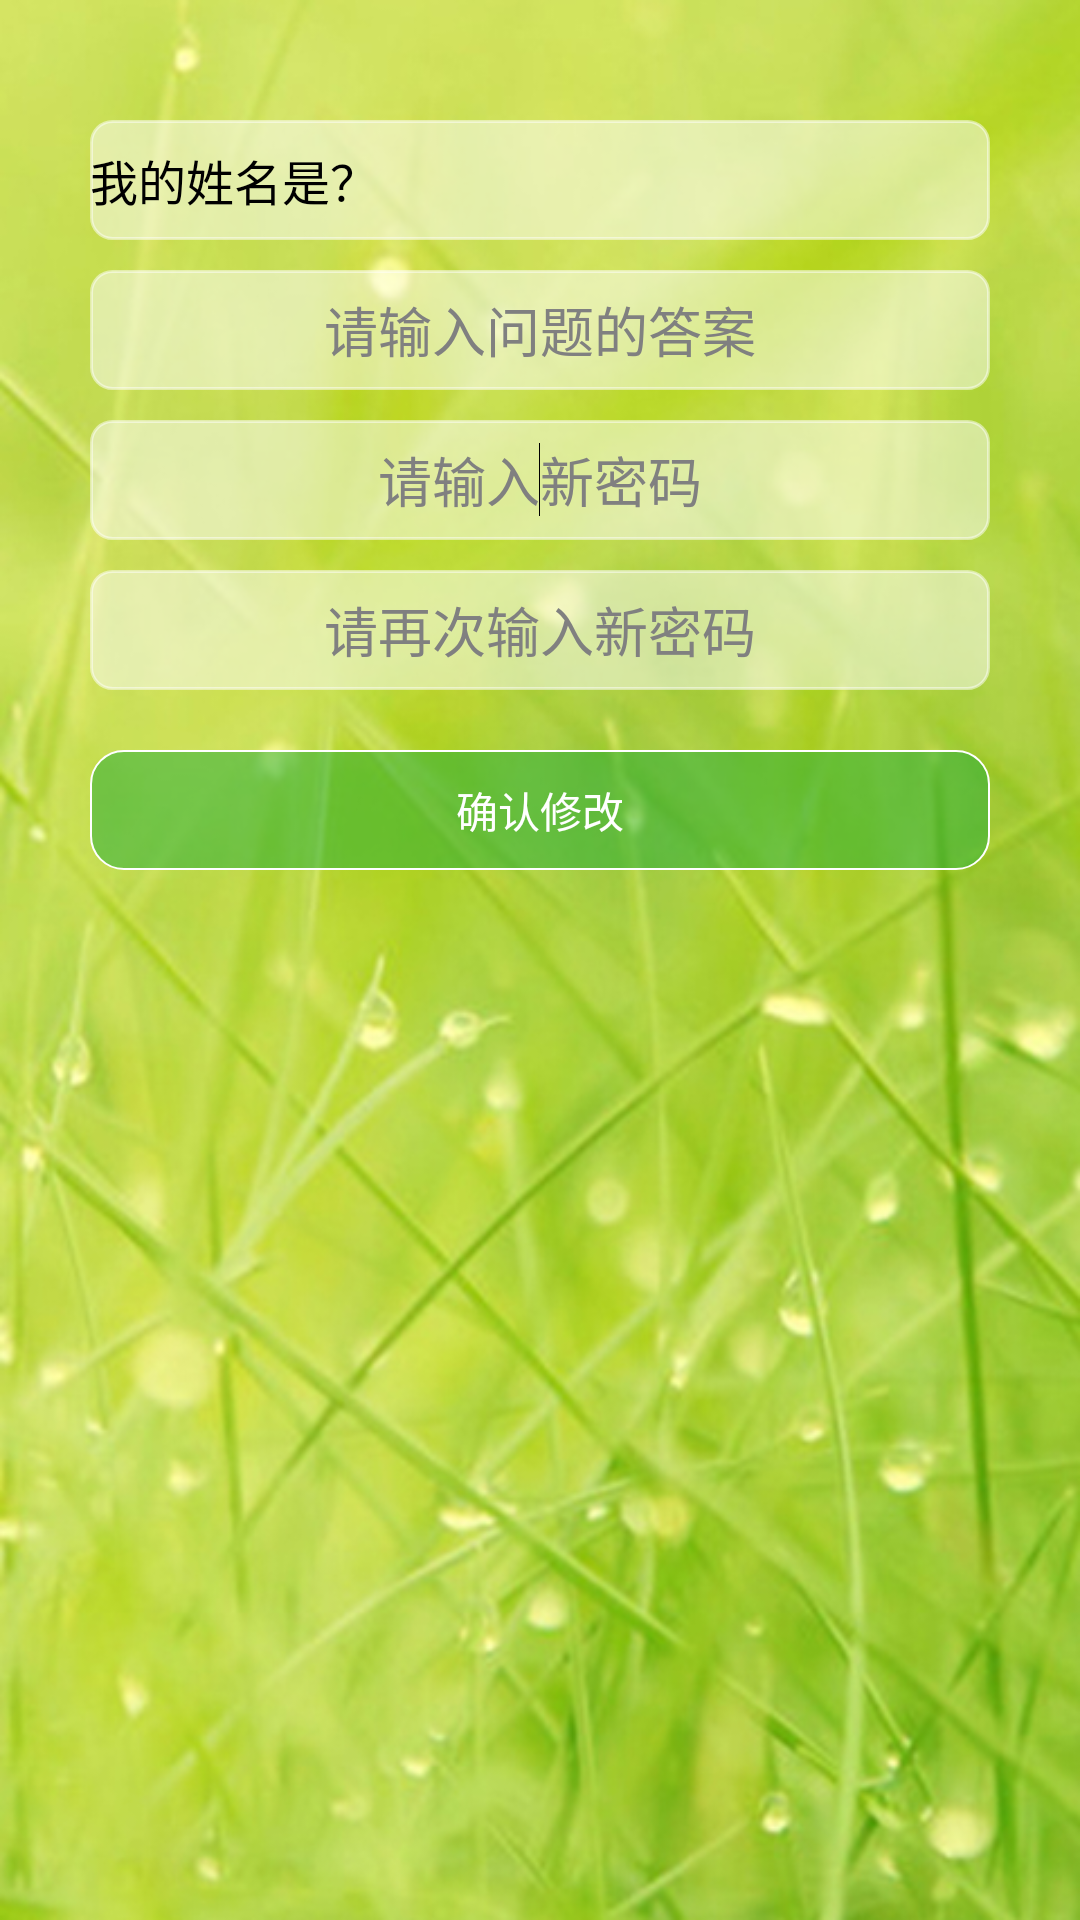

The Android layout XML behind this screen, and the referenced resources:
<!-- AndroidManifest.xml: application theme AppTheme -->
<!-- res/layout/searchpassword.xml -->
<?xml version="1.0" encoding="utf-8"?>
<RelativeLayout xmlns:android="http://schemas.android.com/apk/res/android"
    android:layout_width="match_parent"
    android:layout_height="match_parent"
    android:background="@drawable/bg" >

    <Spinner
        android:id="@+id/sp_search_problem"
        android:layout_width="300dp"
        android:layout_height="40dp"
        android:layout_centerHorizontal="true"
        android:layout_marginTop="40dp"
        android:background="@drawable/etbg_login_pswmain"
        android:entries="@array/problem" />

    <EditText
        android:id="@+id/et_serach_answer"
        android:layout_width="300dp"
        android:layout_height="40dp"
        android:layout_below="@+id/sp_search_problem"
        android:layout_centerHorizontal="true"
        android:layout_marginTop="10dp"
        android:background="@drawable/etbg_login_pswmain"
        android:ems="10"
        android:gravity="center_vertical|center_horizontal"
        android:hint="请输入问题的答案"/>

    <EditText
        android:id="@+id/et_search_repsw2"
        android:layout_width="300dp"
        android:layout_height="40dp"
        android:layout_below="@+id/et_search_repsw1"
        android:layout_centerHorizontal="true"
        android:layout_marginTop="10dp"
        android:background="@drawable/etbg_login_pswmain"
        android:ems="10"
        android:gravity="center_vertical|center_horizontal"
        android:hint="请再次输入新密码"
        android:inputType="textPassword" />

    <EditText
        android:id="@+id/et_search_repsw1"
        android:layout_width="300dp"
        android:layout_height="40dp"
        android:layout_below="@+id/et_serach_answer"
        android:layout_centerHorizontal="true"
        android:layout_marginTop="10dp"
        android:background="@drawable/etbg_login_pswmain"
        android:ems="10"
        android:gravity="center_vertical|center_horizontal"
        android:hint="请输入新密码"
        android:inputType="textPassword" >

        <requestFocus />
    </EditText>

    <Button
        android:id="@+id/btn_search_submit"
        android:layout_width="300dp"
        android:layout_height="40dp"
        android:layout_below="@+id/et_search_repsw2"
        android:layout_centerHorizontal="true"
        android:layout_marginTop="20dp"
        android:background="@drawable/btn_login"
        android:text="确认修改"
        android:textColor="#FFFFFF" />

</RelativeLayout>
<!-- resources referenced by this layout -->
<resources>
  <string-array name="problem">
          <item>我的姓名是？</item>
          <item>我的家乡是？</item>
          <item>我最好的朋友是？</item>
          <item>我的父亲的名字是？</item>
          <item>我的母亲的名字是？</item>
          <item>我的男女朋友名字是？</item>
      </string-array>
  <!-- drawable bg: jpg bitmap (drawable, 164888 bytes) -->
  <!-- drawable btn_login (drawable-mdpi) -->
  <?xml version="1.0" encoding="utf-8"?>
  <selector xmlns:android="http://schemas.android.com/apk/res/android" >
      
      <item android:state_pressed="false">
          <shape >
              <corners android:radius="11dp"/>
              <solid android:color="#8022ac38"/>
              <stroke android:width="0.5dp" android:color="#FFFFFF"/>
          </shape>
      </item> 
      <item android:state_pressed="true" >      <shape >
              <corners android:radius="11dp"/>
              <solid android:color="#804d9a0c"/>
              <stroke android:width="0.5dp" android:color="#FFFFFF"/>
          </shape></item>
      
  </selector>
  <!-- drawable etbg_login_pswmain (drawable-mdpi) -->
  <?xml version="1.0" encoding="utf-8"?>
  <selector xmlns:android="http://schemas.android.com/apk/res/android" >
      
      <item android:state_window_focused="false" android:drawable="@drawable/etbg_login_password" />  
         <item android:state_focused="true" android:drawable="@drawable/etbg_login_password2" />  
  
  </selector>
  <style name="AppTheme" parent="AppBaseTheme">
          
          <item name="android:actionBarStyle">@style/ActionBar_Style</item>
      </style>
  <!-- drawable etbg_login_password (drawable-mdpi) -->
  <?xml version="1.0" encoding="utf-8"?>
  <shape xmlns:android="http://schemas.android.com/apk/res/android" >  
      
      <solid android:color="#80FFFFFF" />   
      <corners android:radius="7dip"/>  
      <stroke    
          android:width="1dip"    
          android:color="#80FFFFFF" />   
  
  </shape>
  <!-- drawable etbg_login_password2 (drawable-mdpi) -->
  <?xml version="1.0" encoding="utf-8"?>
  <shape xmlns:android="http://schemas.android.com/apk/res/android" >
      
       <solid android:color="#80FFFFFF" />   
      <corners android:radius="7dip"/>  
      <stroke    
          android:width="1dip"    
          android:color="#80FFFFFF" />   
  
  </shape>
  <style name="AppBaseTheme" parent="android:Theme.Light">
          
      </style>
  <style name="ActionBar_Style" parent="@android:style/Widget.ActionBar">
          <item name="android:background">@drawable/biaoti</item>
      </style>
  <!-- drawable biaoti: png bitmap (drawable-mdpi, 15456 bytes) -->
</resources>
